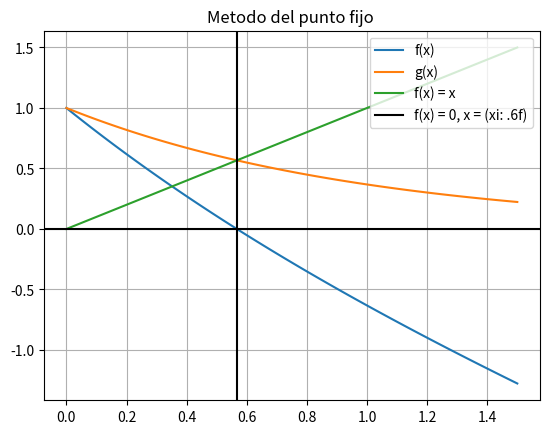

Generate this figure with matplotlib:
#!/usr/bin/env python
# coding: utf-8

# In[10]:


import numpy as np
import matplotlib .pyplot as plt

def fx(x):
    return np.exp(-x)-x
def gx(x):
    return np.exp(-x)

Tolerancia = 0
xi = 0
Error = np.abs(gx(xi)-xi)
i = 0

while(Error > Tolerancia and i <= 100):
    
    if(i>0):
        
        Error = np.abs(gx(xi)-xi)
        
    xi = gx(xi)
    i = i + 1
    
print("el valor x tal que f(x) = 0 es :",xi)
    
x = np.linspace(0,1.5, 100)
plt.title("Metodo del punto fijo ")
plt.plot(x, fx(x), label="f(x)")
plt.plot(x,gx(x), label = "g(x)")
plt.plot(x,x,label = "f(x) = x")
plt.axvline(xi, label="f(x) = 0, x = (xi: .6f)", color = "k")
plt.axhline(0, color = "k")
plt.legend(loc='upper right')

plt.grid()
plt.show()


# In[ ]:




